Photos from the image-classification dataset "Tokenlabel_fix" in the GitHub repository ZZy129326999/ZZyGAN. Its 3 classes are: bacterial leaf blight, blast, brown spot.

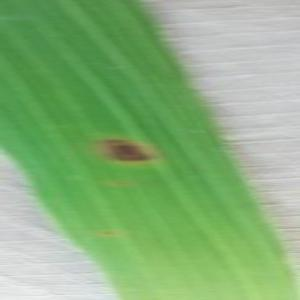
Label: brown spot

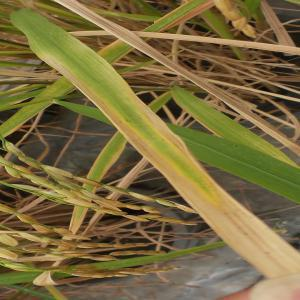
Label: bacterial leaf blight

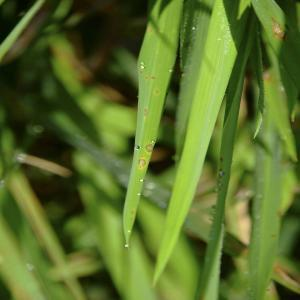
Label: blast

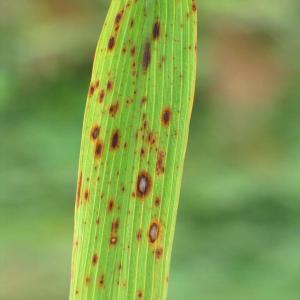
Label: brown spot

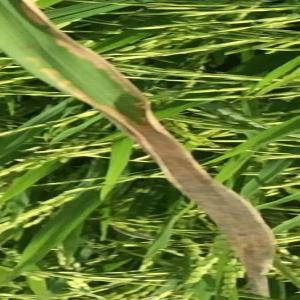
Label: bacterial leaf blight

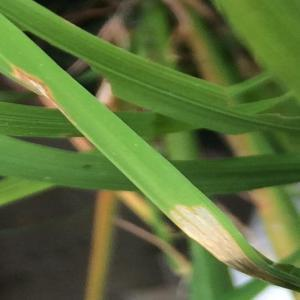
Label: blast
